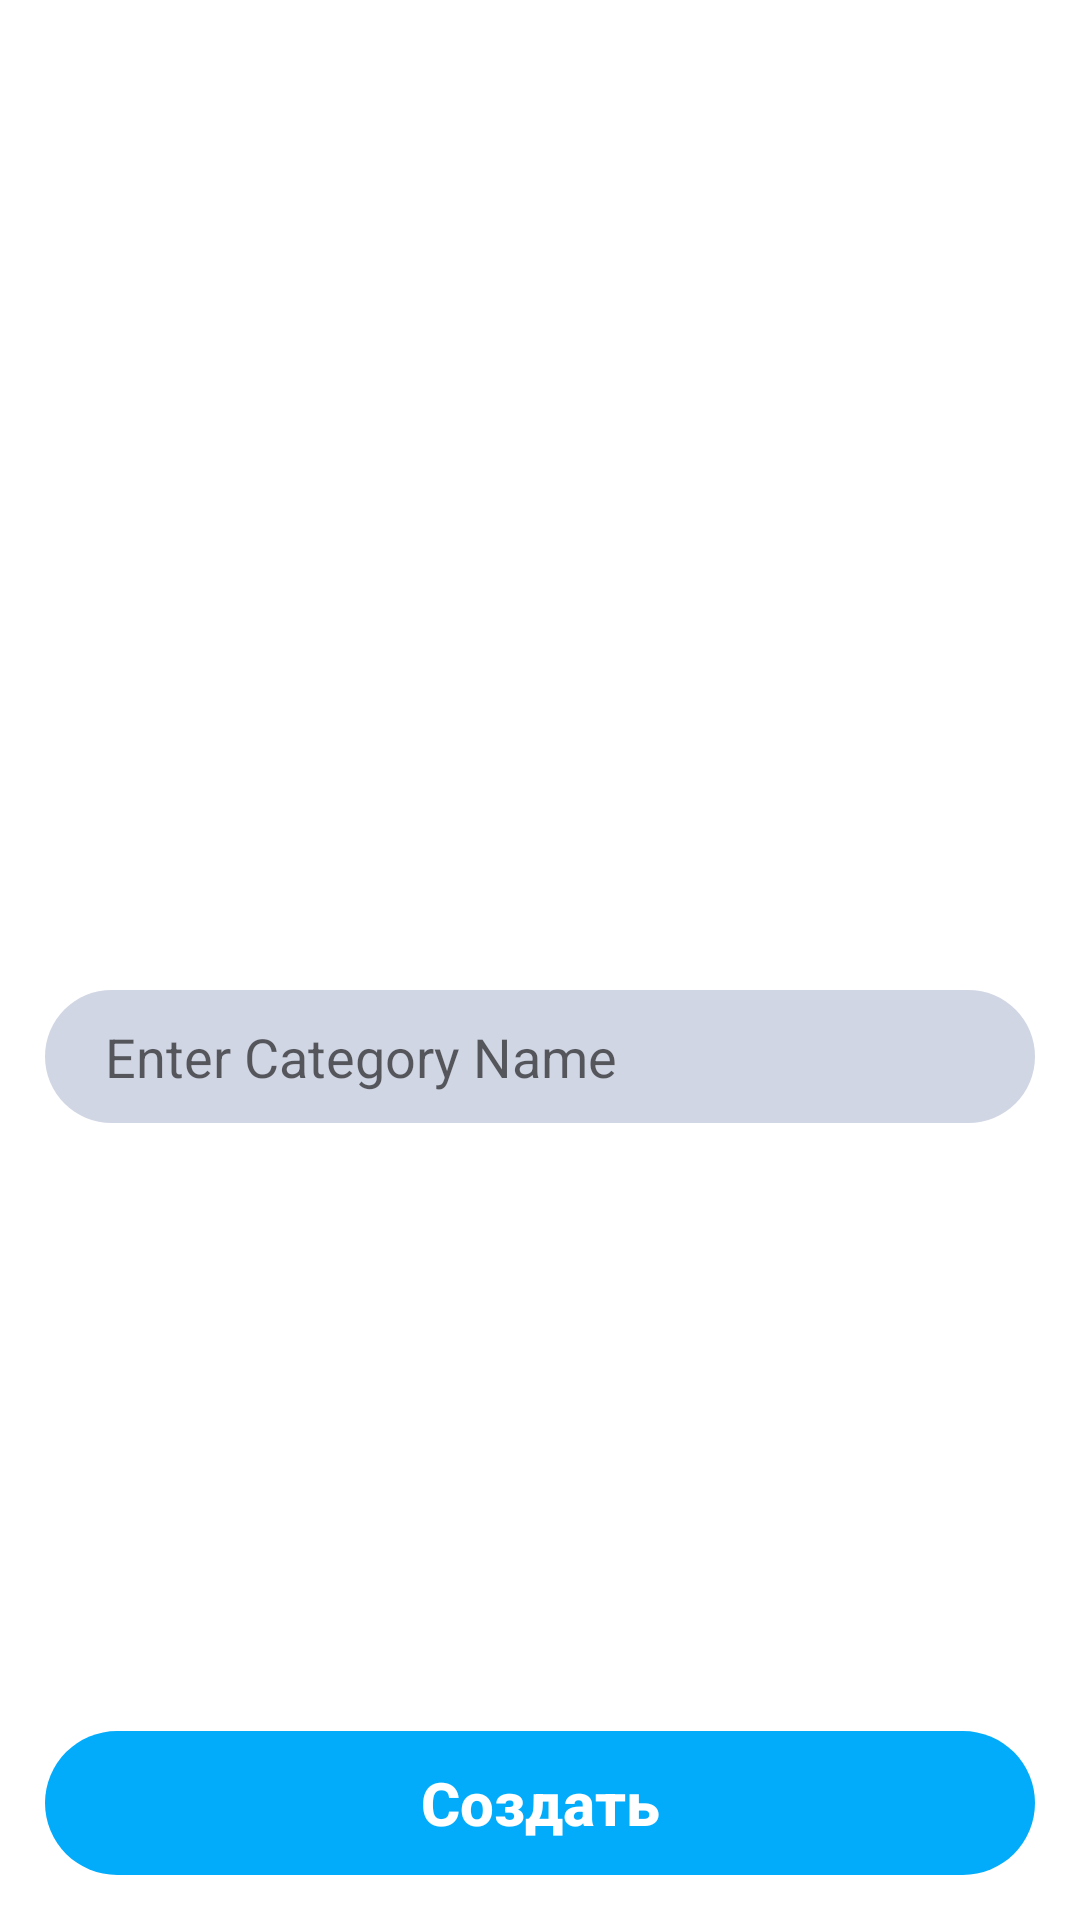

Here is an Android app screen rendered from its layout file. Give the layout XML and the strings, colors and styles it references.
<!-- AndroidManifest.xml: application theme Theme.Online_Shopping -->
<!-- res/layout/activity_main_creat_category.xml -->
<?xml version="1.0" encoding="utf-8"?>
<LinearLayout xmlns:android="http://schemas.android.com/apk/res/android"
    xmlns:app="http://schemas.android.com/apk/res-auto"
    xmlns:tools="http://schemas.android.com/tools"
    android:layout_width="match_parent"
    android:layout_height="match_parent"
    android:orientation="vertical"
    tools:context=".view.MainActivityCreatCategory">

    <RelativeLayout
        android:layout_width="match_parent"
        android:layout_height="wrap_content">

        <ImageView
            android:src="@drawable/noimage"
            android:scaleType="centerCrop"
            android:id="@+id/imageviewcreatimagecategory"
            android:layout_width="match_parent"
            android:layout_height="300dp"></ImageView>
        <ProgressBar
            android:visibility="gone"
            android:layout_marginRight="15dp"
            android:layout_marginLeft="15dp"
            android:layout_marginTop="230dp"
            android:id="@+id/progressBarhorizontal"
            style="?android:attr/progressBarStyleHorizontal"
            android:layout_width="match_parent"
            android:layout_height="wrap_content" />
        <TextView
            android:visibility="gone"
            android:textColor="#034AFF"
            android:gravity="end"
            android:layout_marginRight="15dp"
            android:layout_below="@id/progressBarhorizontal"
            android:textSize="30dp"
            android:text="0%"
            android:id="@+id/textviewprogress"
            android:layout_width="match_parent"
            android:layout_height="wrap_content"></TextView>
    </RelativeLayout>



    <LinearLayout
        android:padding="15dp"
        android:orientation="vertical"
        android:layout_width="match_parent"
        android:layout_height="wrap_content">



        <EditText
            android:id="@+id/edittextcategoryname"
            android:paddingTop="10dp"
            android:paddingBottom="10dp"
            android:paddingLeft="20dp"
            android:paddingRight="20dp"
            android:hint="Enter Category Name"
            android:background="@drawable/edittextbackround"
            android:layout_marginTop="15dp"
            android:layout_width="match_parent"
            android:layout_height="wrap_content"></EditText>



    </LinearLayout>

    <RelativeLayout
        android:layout_margin="15dp"
        android:layout_width="match_parent"
        android:layout_height="wrap_content">

        <androidx.appcompat.widget.AppCompatButton
            android:enabled="false"
            android:id="@+id/buttoncreatcategory"
            android:textSize="20dp"
            android:textAllCaps="false"
            android:textStyle="bold"
            android:textColor="@color/white"
            android:text="Создать"
            android:background="@drawable/buttonbackround"
            android:layout_alignParentBottom="true"
            android:layout_width="match_parent"
            android:layout_height="wrap_content"></androidx.appcompat.widget.AppCompatButton>

    </RelativeLayout>

</LinearLayout>
<!-- resources referenced by this layout -->
<resources>
  <color name="white">#FFFFFFFF</color>
  <!-- drawable buttonbackround (drawable) -->
  <?xml version="1.0" encoding="utf-8"?>
  <shape xmlns:android="http://schemas.android.com/apk/res/android"
      android:shape="rectangle">
  
      <solid android:color="#03ACFB"></solid>
      <corners android:radius="40dp"></corners>
  
  </shape>
  <!-- drawable edittextbackround (drawable) -->
  <?xml version="1.0" encoding="utf-8"?>
  <shape xmlns:android="http://schemas.android.com/apk/res/android"
      android:shape="rectangle">
  
      <solid android:color="#4569"></solid>
      <corners android:radius="40dp"></corners>
  
  </shape>
  <style name="Theme.Online_Shopping" parent="Theme.MaterialComponents.DayNight.NoActionBar">
          
          <item name="colorPrimary">@color/purple_500</item>
          <item name="colorPrimaryVariant">@color/purple_700</item>
          <item name="colorOnPrimary">@color/white</item>
          
          <item name="colorSecondary">@color/teal_200</item>
          <item name="colorSecondaryVariant">@color/teal_700</item>
          <item name="colorOnSecondary">@color/black</item>
          
          <item name="android:statusBarColor">?attr/colorPrimaryVariant</item>
          
      </style>
  <color name="purple_500">#FF6200EE</color>
  <color name="purple_700">#03ACFB</color>
  <color name="teal_200">#FF03DAC5</color>
  <color name="teal_700">#FF018786</color>
  <color name="black">#FF000000</color>
</resources>
